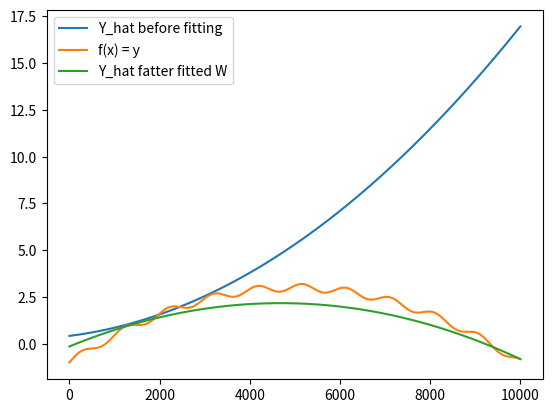

Write Python code to recreate this figure.
# -*- coding: utf-8 -*-
"""
Created on Mon May  9 22:58:46 2022

[redacted]
"""

import random
import numpy as np
import matplotlib.pyplot as plt




#############################################
############### PRIMER PUNTO ################
#############################################

lr = 0.01
x = random.random()
x_ = x
y = -1*(x-2)*(x-2) + 3
dy_dx = (-2 * x) + 4
epochs = 1000


for e in range(epochs):
    
    dy_dx =  (-2 * x) + 4
            
                
    x = x + dy_dx*lr

    if dy_dx > 0 and dy_dx < 0.01:
        
        print("")
        print("PUNTO #1 :")
        print("")
        print("      Valor de mi derivada en el punto x = {} : {}".format(x,dy_dx))
        print("      Se usaron {} epochs con un valor inicial de x : {}".format(e,x_))
        print("")
        
        """
        
              Dependiendo el valor con el que inicialice, se verá afectado el tiempo de 
              convergencia para llegar al mínimo o máximo, entre mas alejado del mínimo 
              me cuentre, más tiempo le tomará al algoritmo converger. El tamaño del 
              learning rate afectará tambíen el tiempo de convergencia, ya que tener uno tan
              grande puede que me haga saltos muy grandes y me sale el máximo o mínimo y nunca
              encontrarlos o encontrarlos pero a un paso muy lento.
              
              Es importante resaltar que nuestra parabola es CONCAVA, por lo que no queremos 
              descender para buscar un mínimo sino queremos ascender para buscar un máximo, 
              por lo que busamos X = X + LR * DY/DX    y no    X = X = X - LR * DY/DX para 
              actualizar el párametro X.
              
              Entre los hiperparametros tenemos:
                  
                  * Valor inicial de x (x = random.random())
                  * Valor del learning rate (lr = 0.01)
                  * Cantidad de epochs (epochs = 1000)
              
              
              
        """
        
        break;
    
        

#############################################
############### SEGUNDO PUNTO ###############
#############################################

random.seed(0)
w1 = random.random()
w2 = random.random()
w3 = random.random()
data = np.linspace(0.0, 4.0, num=10000)
y = -1*np.square(data-2) + 3 + 0.2 * np.sin(16*data)
epochs = 10
lr = 0.001
l_error=[]

print("")
print("PUNTO #2 :")
print("")
print("     Resultados en gráfico")
print("")


plt.plot((data*data)*w1 + data*w2 + w3, label = "Y_hat before fitting")



for e in range(epochs):
    
    for i in range(0,len(data)):
        
        x = data[i]
        
        y_pred=(x*x)*w1 + x*w2 + w3
        
        dl_w1 = -2*(y[i] - y_pred)*(x*x)
        dl_w2 = -2*(y[i] - y_pred)*(x)
        dl_w3 = -2*(y[i] - y_pred)*1
        
        w1 = w1 - lr*dl_w1
        w2 = w2 - lr*dl_w2
        w3 = w3 - lr*dl_w3
        error = (y[i] - y_pred)*(y[i] - y_pred)/len(y)
        l_error.append(error)
        #print(error)

plt.plot(y, label = "f(x) = y")
plt.plot((data*data)*w1 + data*w2 + w3, label = "Y_hat fatter fitted W")
plt.legend(loc="upper left")
